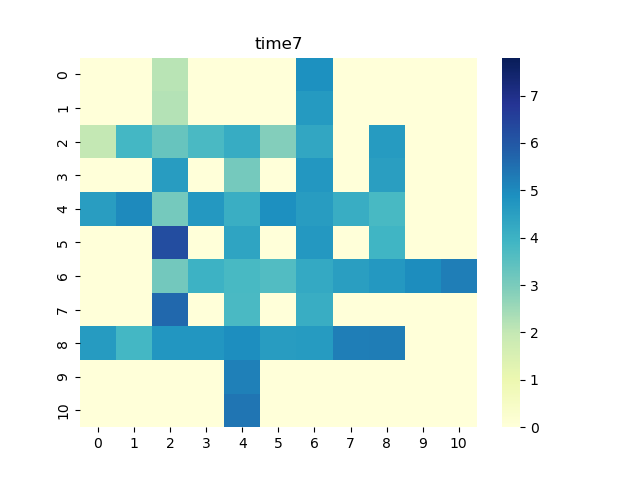

The data file committed next to this chart (first rows):
0, 1, 2, 3, 4, 5, 6, 7, 8, 9, 10
0.0, 0.0, 2.14, 0.0, 0.0, 0.0, 4.851, 0.0, 0.0, 0.0, 0.0
0.0, 0.0, 2.219, 0.0, 0.0, 0.0, 4.645, 0.0, 0.0, 0.0, 0.0
1.99, 3.853, 3.312, 3.755, 4.149, 2.873, 4.312, 0.0, 4.609, 0.0, 0.0
0.0, 0.0, 4.591, 0.0, 3.107, 0.0, 4.696, 0.0, 4.536, 0.0, 0.0
4.562, 5.016, 3.081, 4.676, 4.085, 4.879, 4.571, 4.137, 3.778, 0.0, 0.0
0.0, 0.0, 6.223, 0.0, 4.377, 0.0, 4.663, 0.0, 3.929, 0.0, 0.0
0.0, 0.0, 3.138, 4.008, 3.789, 3.635, 4.248, 4.534, 4.673, 4.95, 5.239
0.0, 0.0, 5.639, 0.0, 3.756, 0.0, 4.126, 0.0, 0.0, 0.0, 0.0
4.617, 3.869, 4.752, 4.731, 4.927, 4.591, 4.602, 5.235, 5.268, 0.0, 0.0
0.0, 0.0, 0.0, 0.0, 5.186, 0.0, 0.0, 0.0, 0.0, 0.0, 0.0
0.0, 0.0, 0.0, 0.0, 5.411, 0.0, 0.0, 0.0, 0.0, 0.0, 0.0
